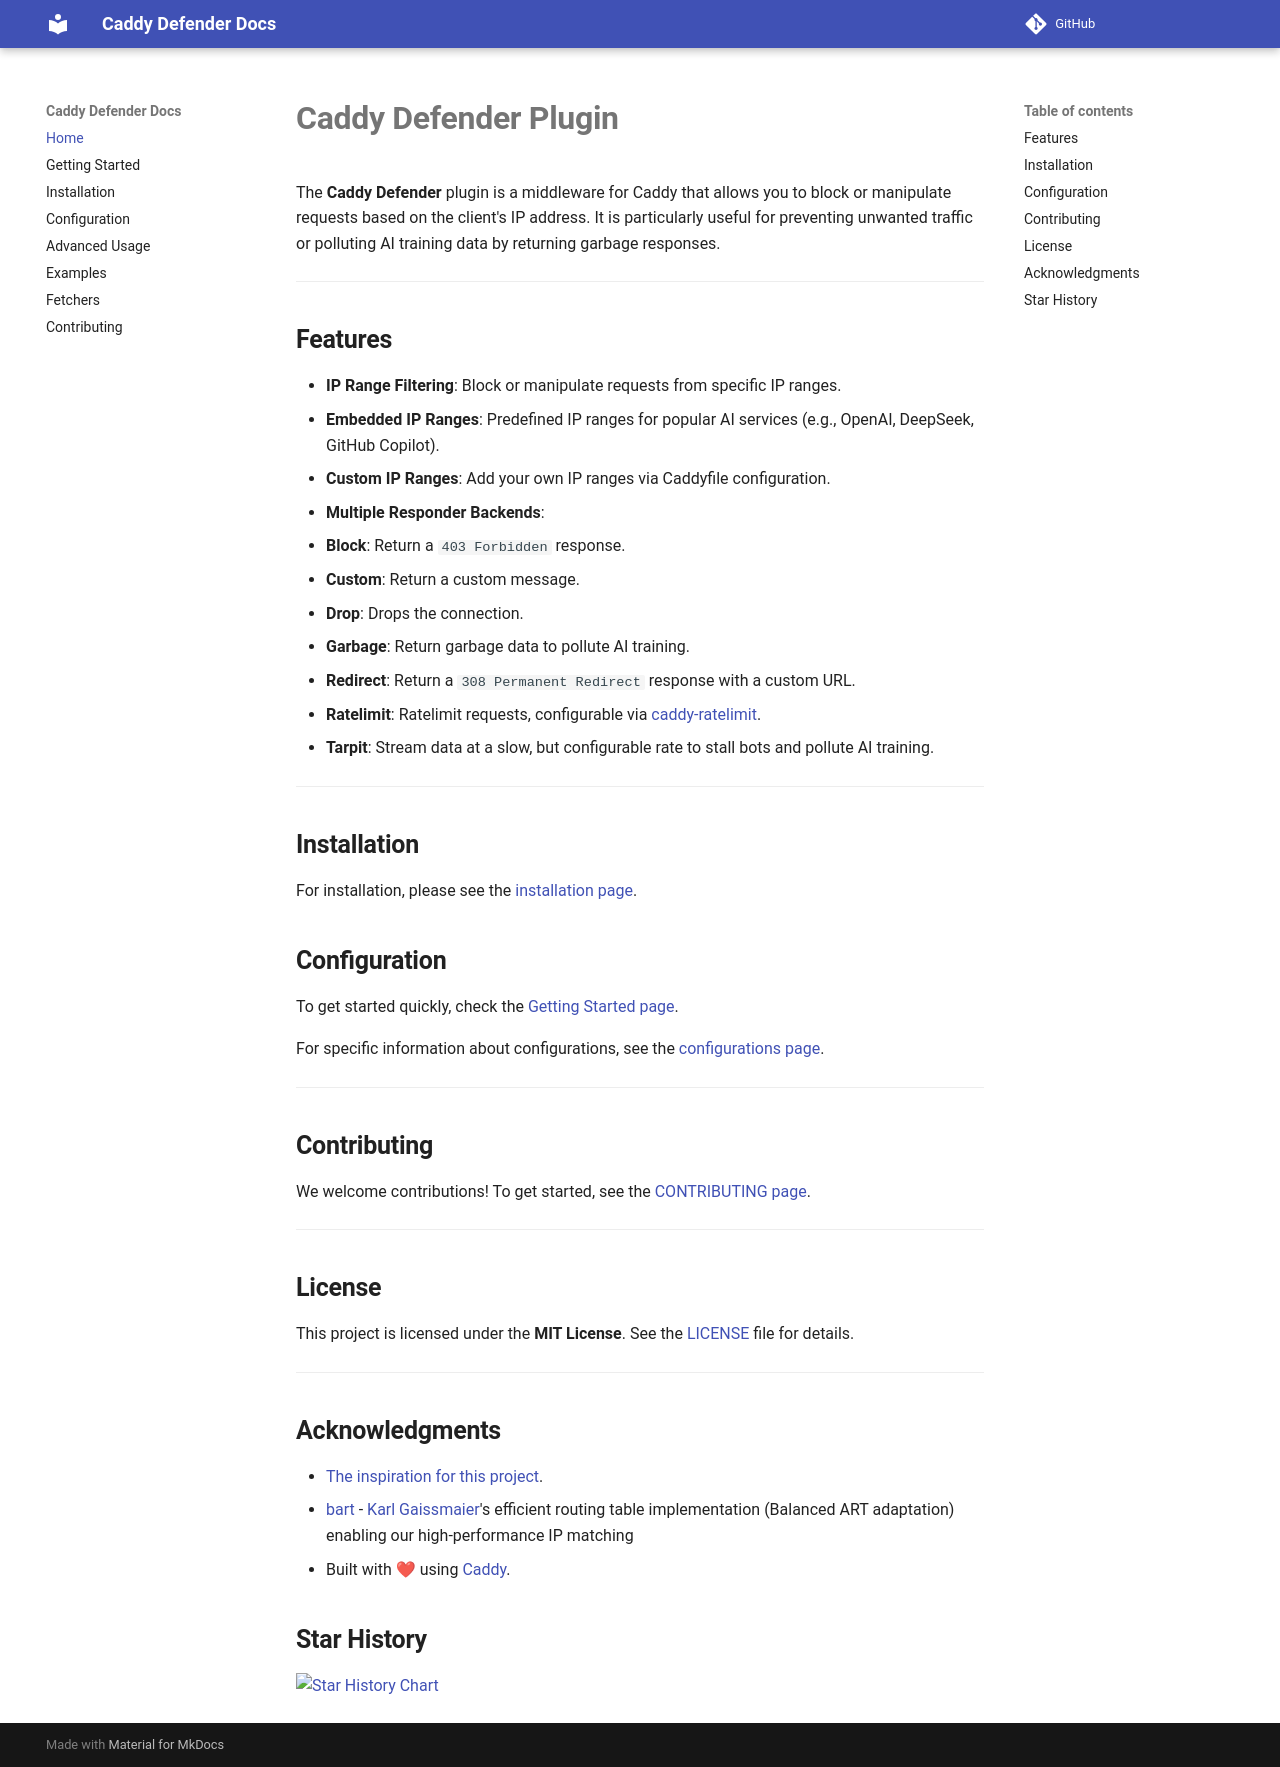

repository: stardothosting/caddy-defender · page: index.html · generator: mkdocs

# **Caddy Defender Plugin**

The **Caddy Defender** plugin is a middleware for Caddy that allows you to block or manipulate requests based on the client's IP address. It is particularly useful for preventing unwanted traffic or polluting AI training data by returning garbage responses.

---

## **Features**

- **IP Range Filtering**: Block or manipulate requests from specific IP ranges.
- **Embedded IP Ranges**: Predefined IP ranges for popular AI services (e.g., OpenAI, DeepSeek, GitHub Copilot).
- **Custom IP Ranges**: Add your own IP ranges via Caddyfile configuration.
- **Multiple Responder Backends**:
  - **Block**: Return a `403 Forbidden` response.
  - **Custom**: Return a custom message.
  - **Drop**: Drops the connection.
  - **Garbage**: Return garbage data to pollute AI training.
  - **Redirect**: Return a `308 Permanent Redirect` response with a custom URL.
  - **Ratelimit**: Ratelimit requests, configurable via [caddy-ratelimit](https://github.com/mholt/caddy-ratelimit).
  - **Tarpit**: Stream data at a slow, but configurable rate to stall bots and pollute AI training.

---

## **Installation**

For installation, please see the [installation page](installation.md).

## **Configuration**

To get started quickly, check the [Getting Started page](intro.md).

For specific information about configurations, see the [configurations page](config.md).

---

## **Contributing**

We welcome contributions! To get started, see the [CONTRIBUTING page](CONTRIBUTING.md).

---

## **License**

This project is licensed under the **MIT License**. See the [LICENSE](https://github.com/JasonLovesDoggo/caddy-defender/blob/main/LICENSE) file for details.

---

## **Acknowledgments**

- [The inspiration for this project](https://www.reddit.com/r/selfhosted/comments/1i154h7/comment/m73pj9t/).
- [bart](https://github.com/gaissmai/bart) - [Karl Gaissmaier](https://github.com/gaissmai)'s efficient routing table implementation (Balanced ART adaptation) enabling our high-performance IP matching
- Built with ❤ using [Caddy](https://caddyserver.com).

## **Star History**

[![Star History Chart](https://api.star-history.com/svg?repos=JasonLovesDoggo/caddy-defender&type=Date)](https://star-history.com/#JasonLovesDoggo/caddy-defender&Date)
